16-way image classification set "mushroom_species_dataset" from GitHub (TaiE64/COMP0220-DeepLearning-Coursework-AI-Mushroom-Expert-Group013); label vocabulary: Amanita calyptroderma, Armillaria mellea, Armillaria tabescens, Artomyces pyxidatus, Bolbitius titubans, Boletus pallidus, Boletus rex-veris, Cantharellus californicus, Ganoderma tsugae, Leucoagaricus leucothites, Lycogala epidendrum, Trametes gibbosa, Trametes versicolor, Trichaptum biforme, Tylopilus felleus, Tylopilus rubrobrunneus.

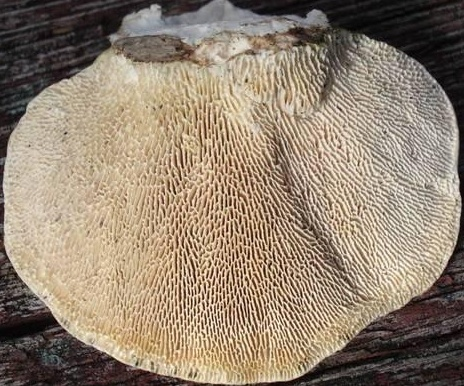
Label: Trametes gibbosa

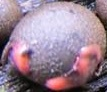
Label: Lycogala epidendrum

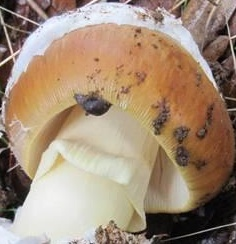
Label: Amanita calyptroderma

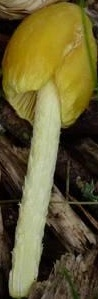
Label: Bolbitius titubans

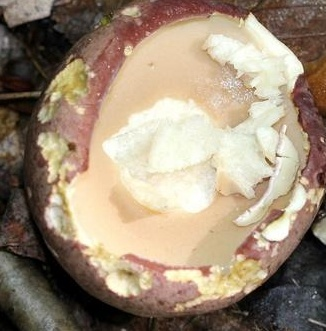
Label: Tylopilus rubrobrunneus

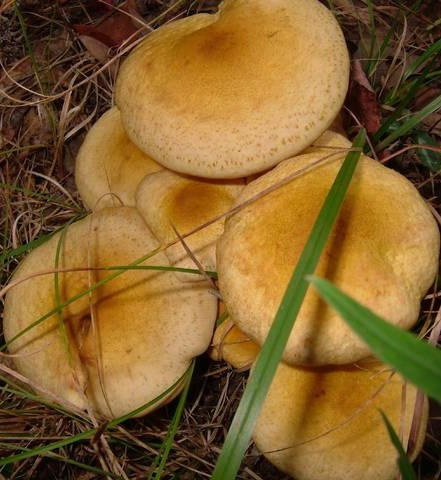
Label: Armillaria mellea
